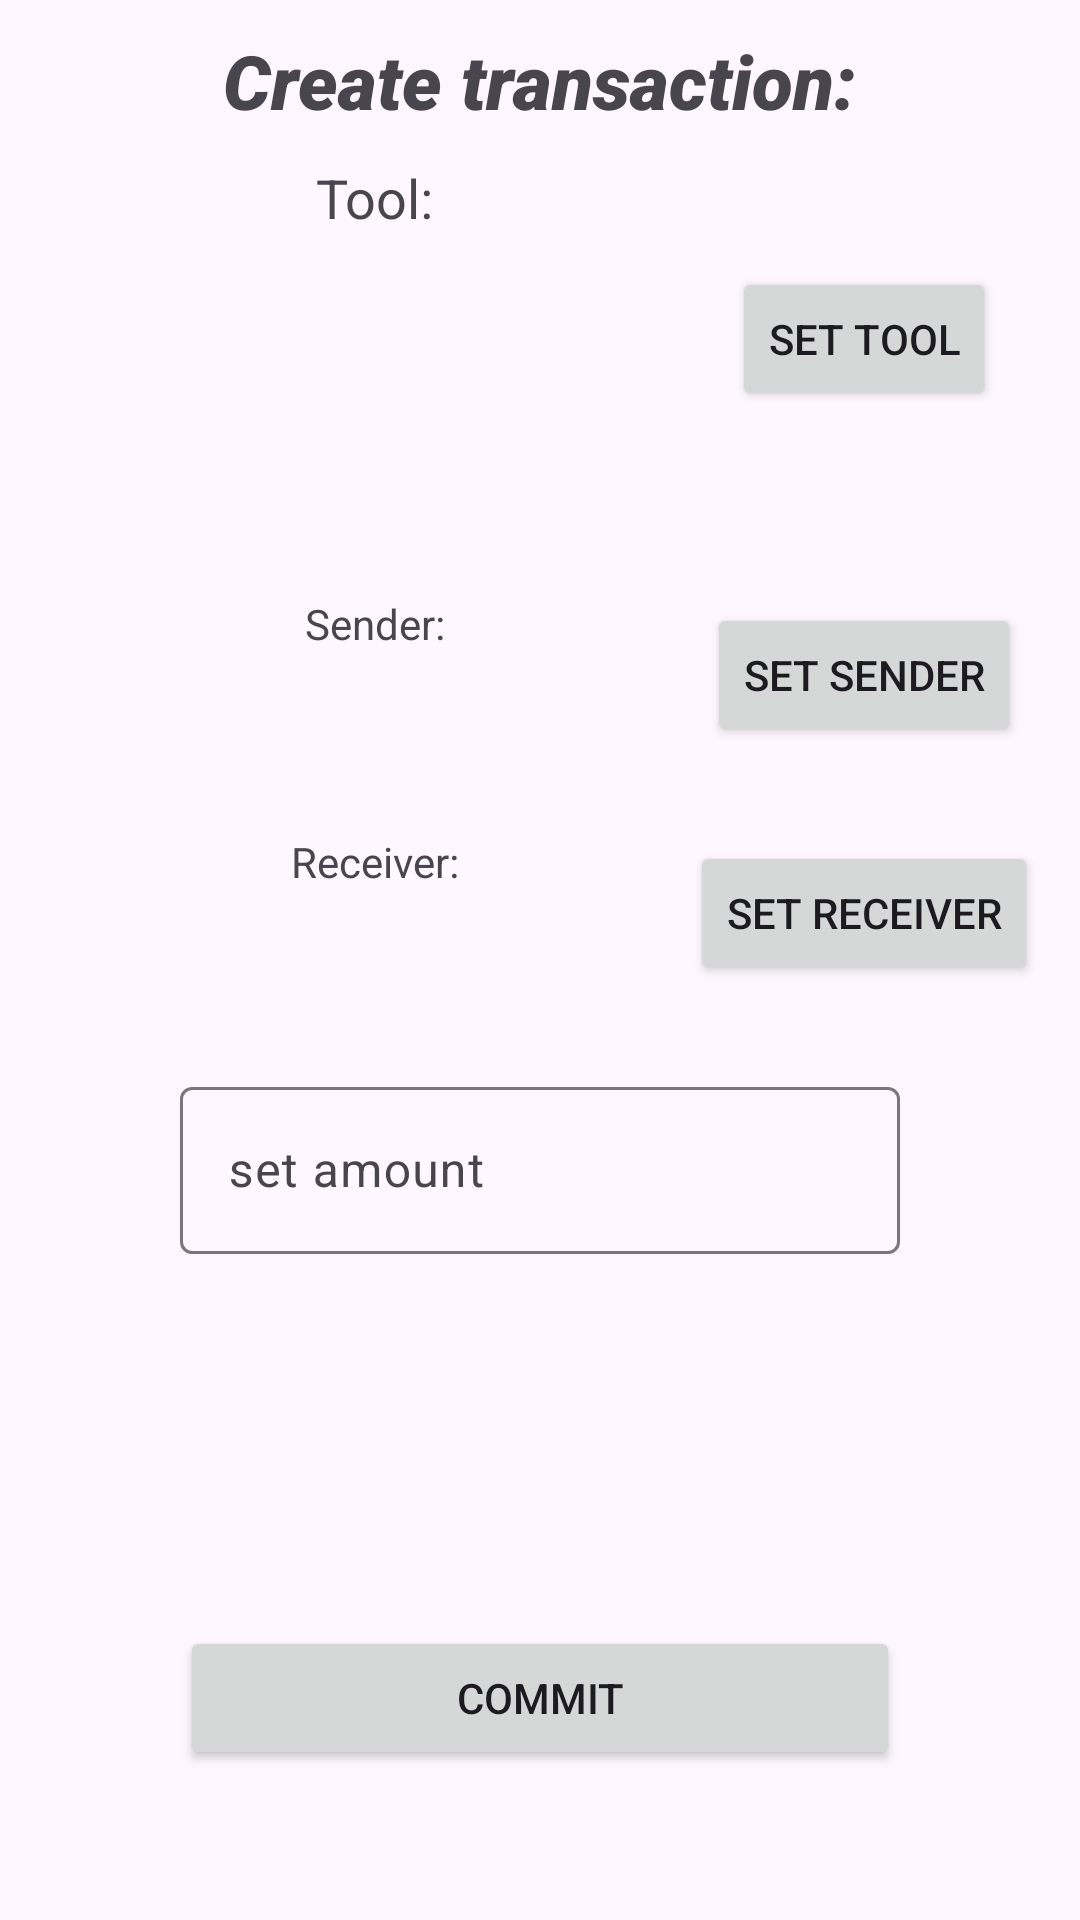

Layout XML and referenced resources for this Android screen:
<!-- AndroidManifest.xml: application theme Theme.Patseev_Diploma -->
<!-- res/layout/fragment_transaction.xml -->
<?xml version="1.0" encoding="utf-8"?>
<androidx.constraintlayout.widget.ConstraintLayout xmlns:android="http://schemas.android.com/apk/res/android"
    xmlns:tools="http://schemas.android.com/tools"
    android:layout_width="match_parent"
    android:layout_height="match_parent"
    xmlns:app="http://schemas.android.com/apk/res-auto"
    tools:context=".presenter.fragments.TransactionFragment">

<TextView
    android:id="@+id/tw_create_transaction_title"
    android:layout_width="wrap_content"
    android:layout_height="wrap_content"
    android:text="@string/create_transaction"
    android:textSize="25sp"
    android:textStyle="italic"
    android:fontFamily="sans-serif-black"
    app:layout_constraintTop_toTopOf="parent"
    android:layout_marginTop="10dp"
    app:layout_constraintStart_toStartOf="parent"
    app:layout_constraintEnd_toEndOf="parent"/>

    <TextView
        android:id="@+id/tw_tool_label_transaction_fragment"
        android:layout_width="wrap_content"
        android:layout_height="wrap_content"
        android:text="@string/tool"
        android:textSize="18sp"
        android:layout_marginTop="10dp"
        app:layout_constraintTop_toBottomOf="@+id/tw_create_transaction_title"
        app:layout_constraintStart_toStartOf="@+id/iw_icon_transaction_fragment"
        app:layout_constraintEnd_toEndOf="@+id/iw_icon_transaction_fragment" />
    <ImageView
        android:id="@+id/iw_icon_transaction_fragment"
        android:layout_width="50dp"
        android:layout_height="50dp"
        tools:src="@drawable/baseline_people"
        android:contentDescription="@string/tool_icon"
        android:layout_marginStart="100dp"
        android:layout_marginTop="10dp"
        app:layout_constraintTop_toBottomOf="@id/tw_tool_label_transaction_fragment"
        app:layout_constraintStart_toStartOf="parent"/>
        <TextView
            android:id="@+id/tw_tool_code_transaction_fragment"
            android:layout_width="wrap_content"
            android:layout_height="wrap_content"
            tools:text = "1111-1111"
            android:textSize="18sp"
            app:layout_constraintTop_toBottomOf="@+id/iw_icon_transaction_fragment"
            android:layout_marginTop="10dp"
            app:layout_constraintStart_toStartOf="@+id/iw_icon_transaction_fragment"
            app:layout_constraintEnd_toEndOf="@+id/iw_icon_transaction_fragment"/>

    <TextView
        android:id="@+id/tw_sender_label_transaction_fragment"
        android:layout_width="wrap_content"
        android:layout_height="wrap_content"
        android:text="@string/sender"
        android:layout_marginTop="26dp"
        app:layout_constraintTop_toBottomOf="@+id/tw_tool_code_transaction_fragment"
        app:layout_constraintStart_toStartOf="@+id/iw_icon_transaction_fragment"
        app:layout_constraintEnd_toEndOf="@+id/iw_icon_transaction_fragment"/>

    <TextView
        android:id="@+id/tw_sender_transaction_fragment"
        android:layout_width="wrap_content"
        android:layout_height="wrap_content"
        tools:text="@string/sender"
        android:layout_marginTop="10dp"
        android:textSize="18sp"
        android:gravity="center"
        app:layout_constraintTop_toBottomOf="@+id/tw_sender_label_transaction_fragment"
        app:layout_constraintStart_toStartOf="@+id/iw_icon_transaction_fragment"
        app:layout_constraintEnd_toEndOf="@+id/iw_icon_transaction_fragment"/>

    <TextView
        android:id="@+id/tw_receiver_label_transaction_fragment"
        android:layout_width="wrap_content"
        android:layout_height="wrap_content"
        android:text="@string/receiver"
        android:layout_marginTop="26dp"
        app:layout_constraintTop_toBottomOf="@+id/tw_sender_transaction_fragment"
        app:layout_constraintStart_toStartOf="@+id/iw_icon_transaction_fragment"
        app:layout_constraintEnd_toEndOf="@+id/iw_icon_transaction_fragment"/>

    <TextView
        android:id="@+id/tw_receiver_transaction_fragment"
        android:layout_width="wrap_content"
        android:layout_height="wrap_content"
        tools:text="@string/receiver"
        android:layout_marginTop="10dp"
        android:textSize="18sp"
        android:gravity="center"
        app:layout_constraintTop_toBottomOf="@+id/tw_receiver_label_transaction_fragment"
        app:layout_constraintStart_toStartOf="@+id/iw_icon_transaction_fragment"
        app:layout_constraintEnd_toEndOf="@+id/iw_icon_transaction_fragment"/>

    <com.google.android.material.textfield.TextInputLayout
        android:id="@+id/in_layout_transaction_fragment"
        android:layout_width="0dp"
        android:layout_height="wrap_content"
        app:layout_constraintHorizontal_weight="1"
        android:hint="@string/set_amount"
        app:layout_constraintTop_toBottomOf="@+id/tw_receiver_transaction_fragment"
        android:layout_marginTop="26dp"
        app:layout_constraintEnd_toEndOf="@+id/b_commit_transaction_fragment"
        app:layout_constraintStart_toStartOf="@+id/b_commit_transaction_fragment">
        <com.google.android.material.textfield.TextInputEditText
            android:id="@+id/in_edit_text_transaction"
            android:layout_width="match_parent"
            android:layout_height="match_parent"
            android:inputType="number"/>
    </com.google.android.material.textfield.TextInputLayout>


    <Button
        android:id="@+id/b_set_tool"
        android:layout_width="wrap_content"
        android:layout_height="wrap_content"
        app:layout_constraintStart_toStartOf="@+id/b_set_receiver"
        app:layout_constraintEnd_toEndOf="@+id/b_set_receiver"
        android:text="@string/set_tool"
        app:layout_constraintTop_toTopOf="@+id/tw_tool_label_transaction_fragment"
        app:layout_constraintBottom_toBottomOf="@+id/tw_tool_code_transaction_fragment"/>

    <Button
        android:id="@+id/b_set_sender"
        android:layout_width="wrap_content"
        android:layout_height="wrap_content"
        android:text="@string/set_sender"
        app:layout_constraintStart_toStartOf="@+id/b_set_receiver"
        app:layout_constraintEnd_toEndOf="@+id/b_set_receiver"
        app:layout_constraintTop_toTopOf="@+id/tw_sender_label_transaction_fragment"
        app:layout_constraintBottom_toBottomOf="@+id/tw_sender_transaction_fragment"/>

    <Button
        android:id="@+id/b_set_receiver"
        android:layout_width="wrap_content"
        android:layout_height="wrap_content"
        app:layout_constraintStart_toEndOf="@+id/iw_icon_transaction_fragment"
        android:layout_marginStart="80dp"
        android:text="@string/set_receiver"
        app:layout_constraintTop_toTopOf="@+id/tw_receiver_label_transaction_fragment"
        app:layout_constraintBottom_toBottomOf="@+id/tw_receiver_transaction_fragment"/>

    <Button
        android:id="@+id/b_commit_transaction_fragment"
        android:layout_width="match_parent"
        android:layout_height="wrap_content"
        android:layout_marginHorizontal="60dp"
        android:text="@string/commit"
        app:layout_constraintBottom_toBottomOf="parent"
        android:layout_marginBottom="50dp"/>

    <ProgressBar
        android:id="@+id/progress_bar_transaction_fragment"
        android:layout_width="wrap_content"
        android:layout_height="wrap_content"
        android:visibility="gone"
        tools:visibility="visible"
        app:layout_constraintTop_toTopOf="parent"
        app:layout_constraintBottom_toBottomOf="parent"
        app:layout_constraintStart_toStartOf="parent"
        app:layout_constraintEnd_toEndOf="parent"/>





</androidx.constraintlayout.widget.ConstraintLayout>
<!-- resources referenced by this layout -->
<resources>
  <!-- drawable baseline_people (drawable) -->
  <vector xmlns:android="http://schemas.android.com/apk/res/android" android:height="24dp" android:tint="#020202" android:viewportHeight="24" android:viewportWidth="24" android:width="24dp">
        
      <path android:fillColor="@android:color/white" android:pathData="M16,11c1.66,0 2.99,-1.34 2.99,-3S17.66,5 16,5c-1.66,0 -3,1.34 -3,3s1.34,3 3,3zM8,11c1.66,0 2.99,-1.34 2.99,-3S9.66,5 8,5C6.34,5 5,6.34 5,8s1.34,3 3,3zM8,13c-2.33,0 -7,1.17 -7,3.5L1,19h14v-2.5c0,-2.33 -4.67,-3.5 -7,-3.5zM16,13c-0.29,0 -0.62,0.02 -0.97,0.05 1.16,0.84 1.97,1.97 1.97,3.45L17,19h6v-2.5c0,-2.33 -4.67,-3.5 -7,-3.5z"/>
      
  </vector>
  <string name="commit">Commit</string>
  <string name="create_transaction">Create transaction:</string>
  <string name="receiver">Receiver:</string>
  <string name="sender">Sender:</string>
  <string name="set_amount">set amount</string>
  <string name="set_receiver">Set receiver</string>
  <string name="set_sender">Set sender</string>
  <string name="set_tool">Set tool</string>
  <string name="tool">Tool:</string>
  <string name="tool_icon">tool icon</string>
  <style name="Theme.Patseev_Diploma" parent="Base.Theme.Patseev_Diploma" />
  <style name="Base.Theme.Patseev_Diploma" parent="Theme.Material3.Light.NoActionBar">
          
          
          <item name="colorPrimary">@color/myColorPrimary</item>
          <item name="colorOnPrimary">@color/myColorOnPrimary</item>
      </style>
  <color name="myColorPrimary">#4EC5A1</color>
  <color name="myColorOnPrimary">#666363</color>
</resources>
